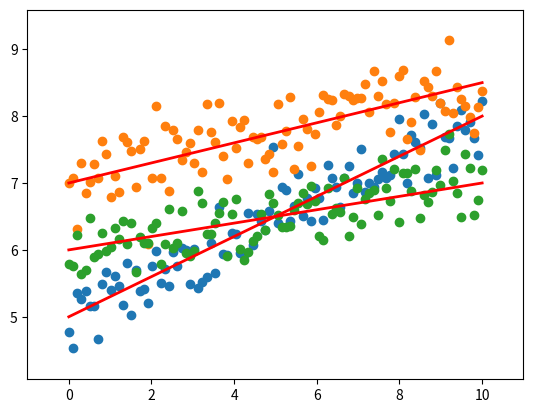

Generate this figure with matplotlib:
import matplotlib.pyplot as pyplot
import numpy as np

def create_plot_and_noise(m,b,noise_coeff):
    noise = noise_coeff*np.random.randn(100)
    global x
    x = np.linspace(0,10,100)
    global y
    y=m*x+b+noise

    pyplot.scatter(x,y)
    pyplot.plot(x,m*x+b,linewidth=2,color='red')

create_plot_and_noise(0.3,5,0.3)
create_plot_and_noise(0.15,7,0.4)
create_plot_and_noise(0.1,6,0.3)

pyplot.margins(x=0.1,y=0.1)
pyplot.savefig("multiple_linear_regression\pymultiple_linearregression.png")
pyplot.show()